Labelled photos from "Data", an image-classification folder in yashhashhrrreee/Peppermint-Identification-and-Classification-Model. The possible labels are: dried, fresh, spoiled.

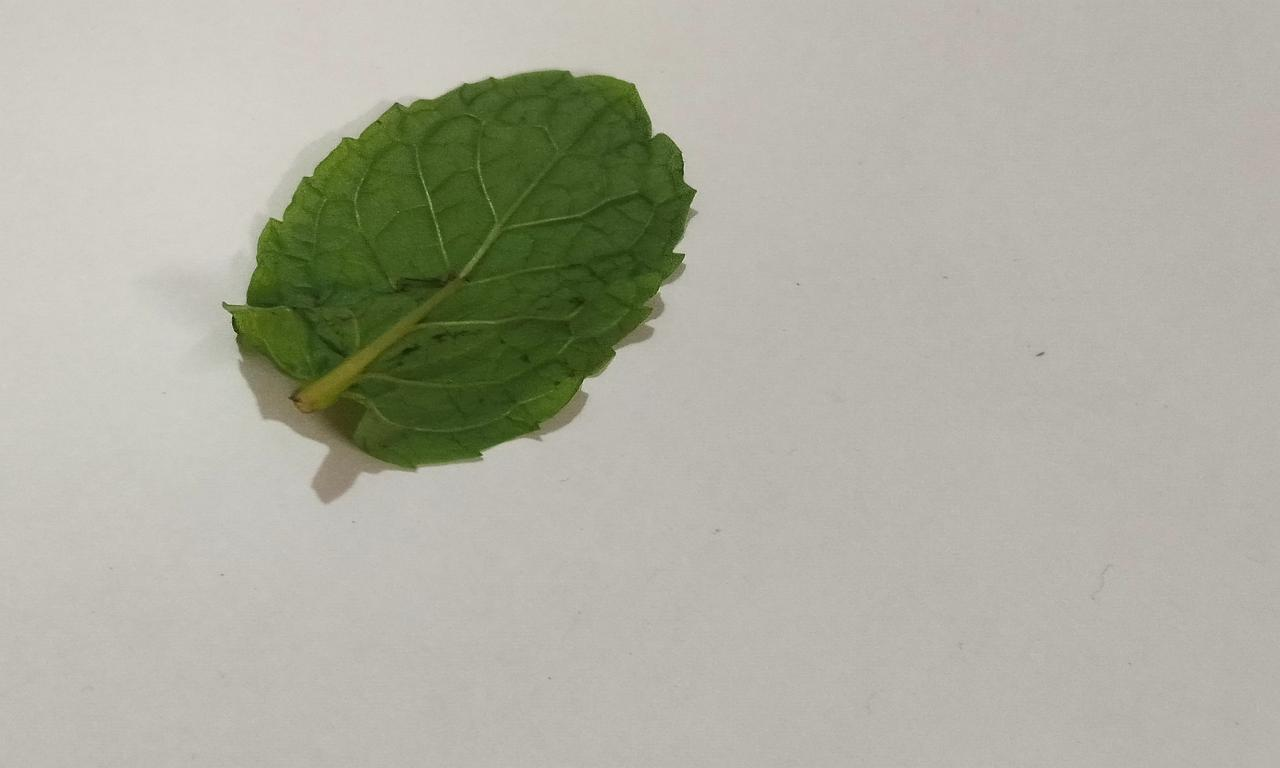
Label: fresh

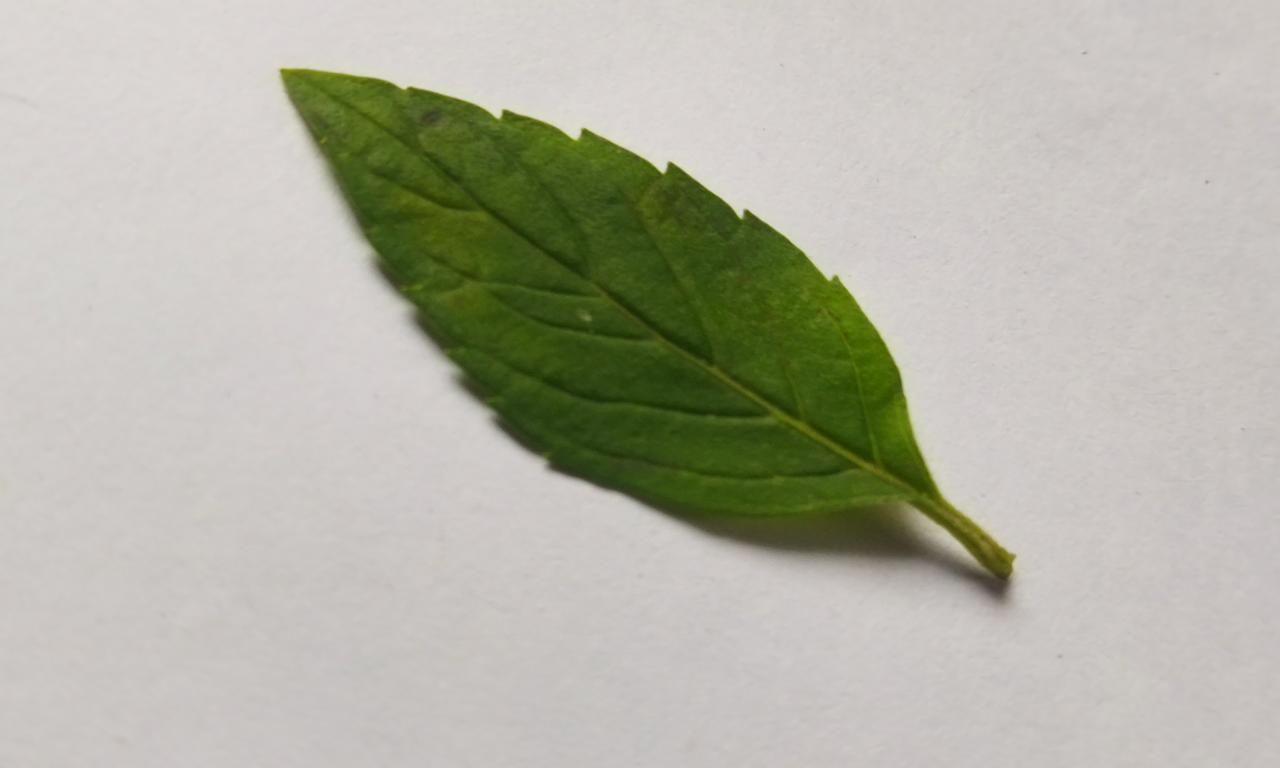
Label: fresh

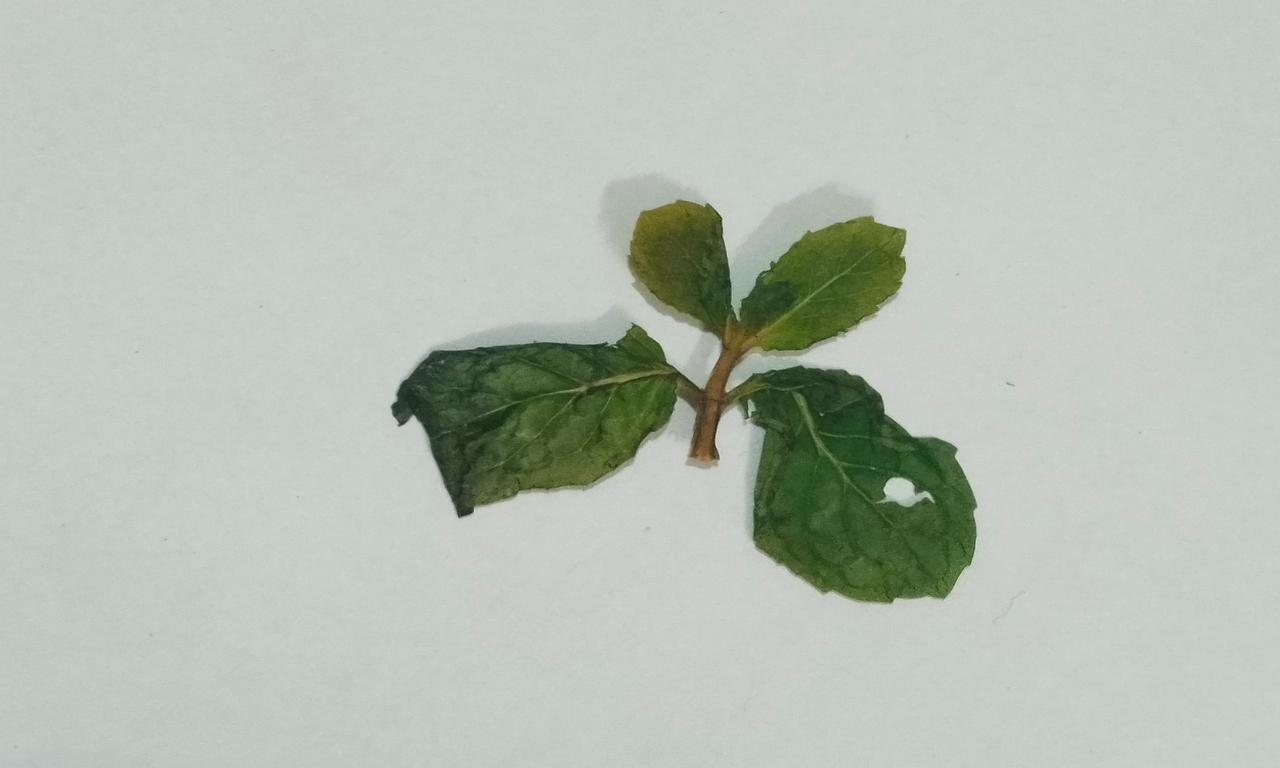
Label: dried

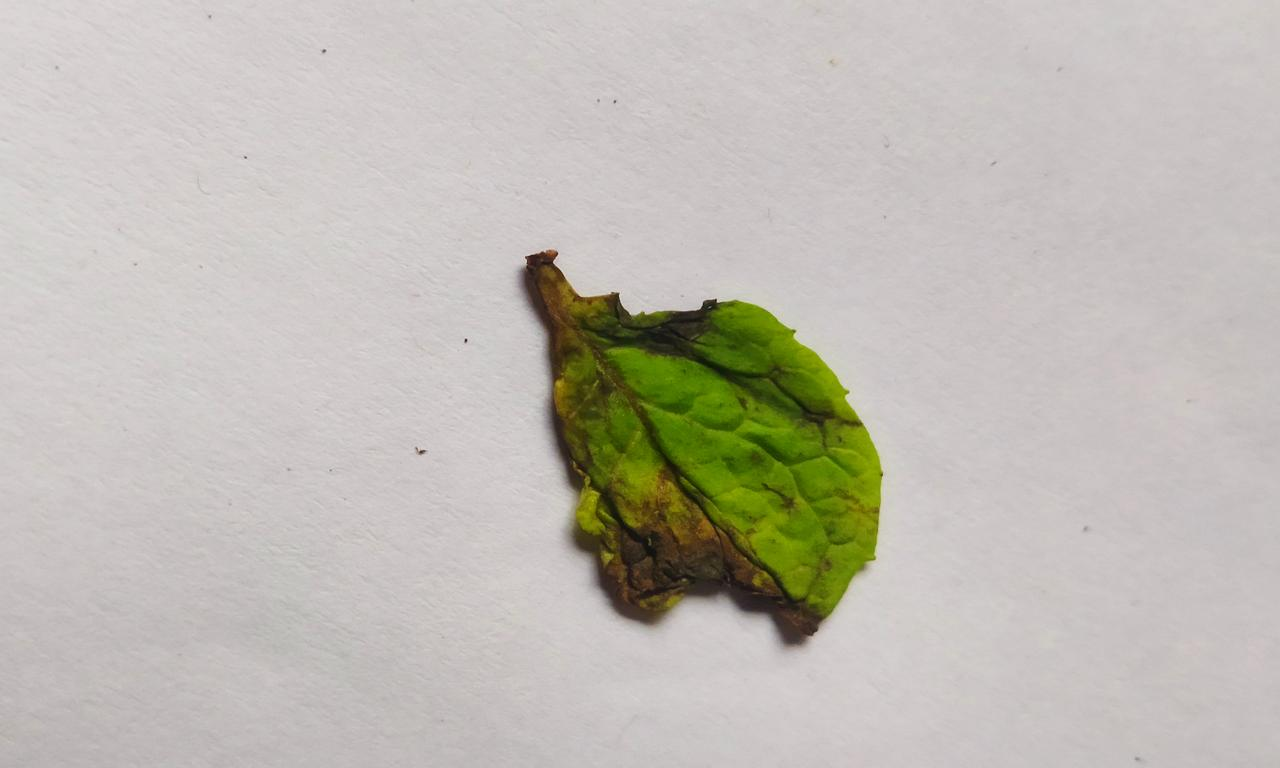
Label: spoiled

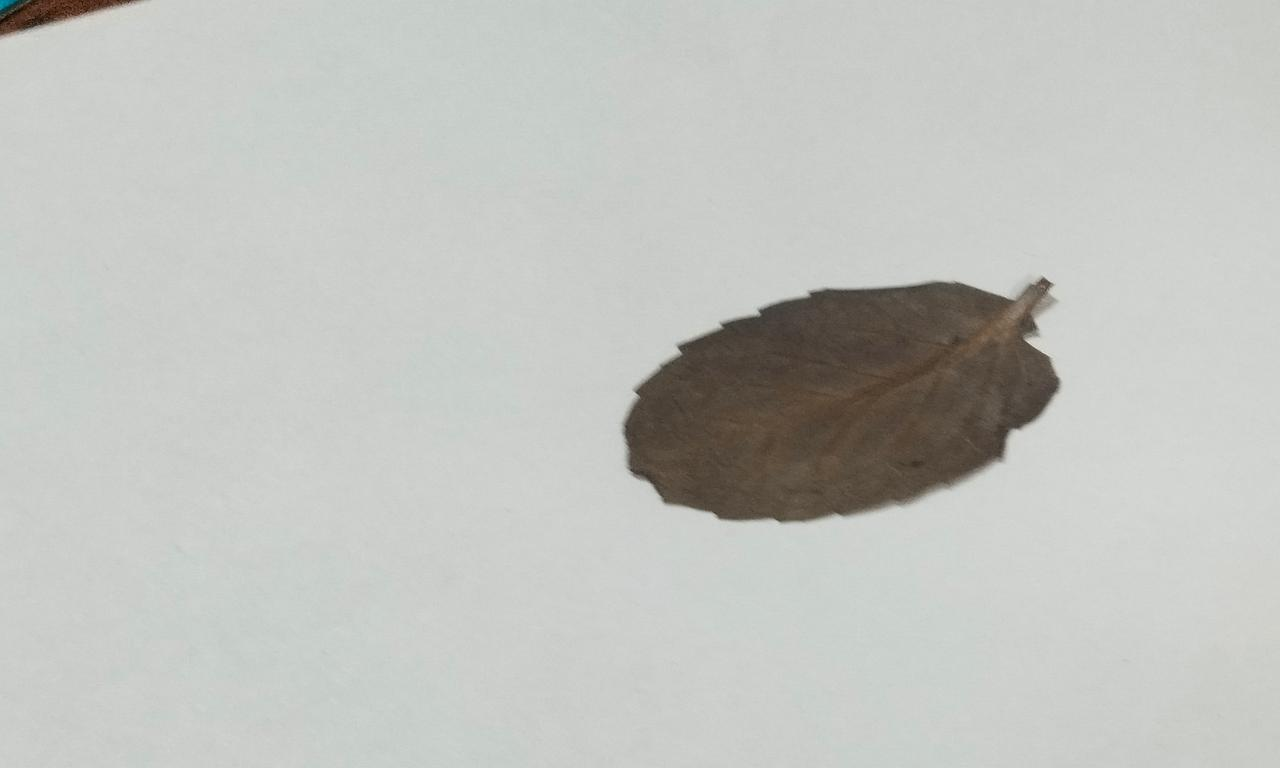
Label: dried

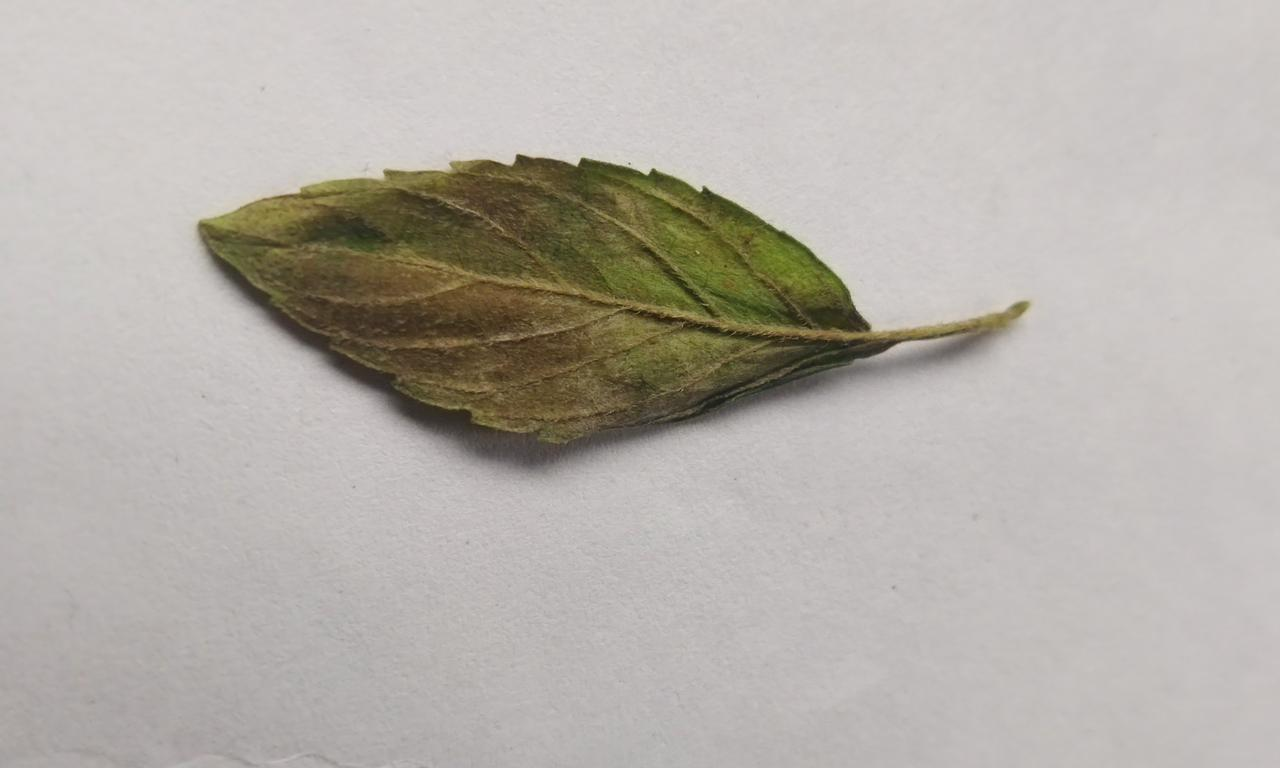
Label: spoiled
